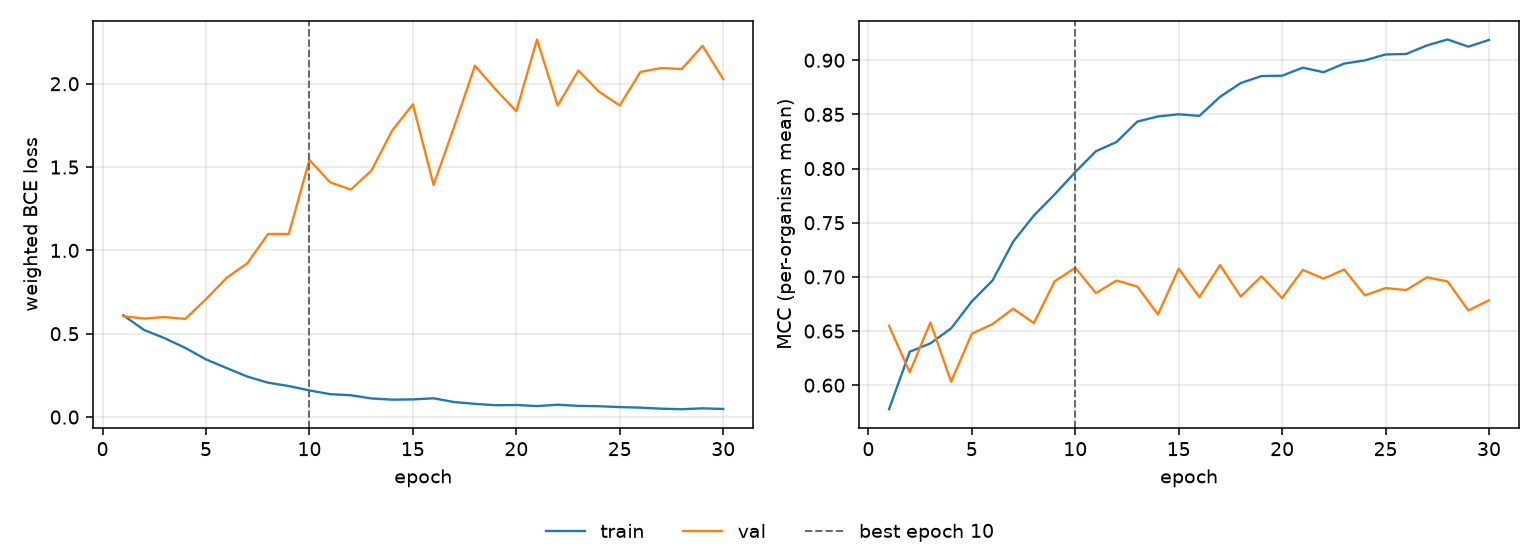

Data behind this chart, as committed beside it:
epoch, tr_loss, vl_loss, tr_mcc, vl_mcc, is_best
1, 0.6107, 0.6051, 0.5778, 0.6547, False
2, 0.5229, 0.5912, 0.6309, 0.612, False
3, 0.4732, 0.6001, 0.6386, 0.658, False
4, 0.4149, 0.5888, 0.6525, 0.6031, False
5, 0.3459, 0.7076, 0.6773, 0.6475, False
6, 0.2939, 0.8355, 0.6966, 0.6564, False
7, 0.2427, 0.9232, 0.7325, 0.6707, False
8, 0.2063, 1.099, 0.7566, 0.6573, False
9, 0.1862, 1.098, 0.7761, 0.6958, False
10, 0.1597, 1.543, 0.7967, 0.7084, True
11, 0.1373, 1.408, 0.816, 0.685, False
12, 0.1309, 1.365, 0.8246, 0.6966, False
13, 0.1115, 1.48, 0.8434, 0.6911, False
14, 0.1044, 1.72, 0.8481, 0.6653, False
15, 0.106, 1.876, 0.8501, 0.7076, False
16, 0.1125, 1.393, 0.8486, 0.6813, False
17, 0.08999, 1.744, 0.8662, 0.7109, False
18, 0.07925, 2.108, 0.8789, 0.6818, False
19, 0.07099, 1.966, 0.8854, 0.7006, False
20, 0.07234, 1.835, 0.8857, 0.6805, False
21, 0.06579, 2.266, 0.8932, 0.7065, False
22, 0.07393, 1.869, 0.889, 0.6983, False
23, 0.06712, 2.079, 0.8969, 0.7068, False
24, 0.06487, 1.952, 0.8999, 0.6829, False
25, 0.05984, 1.87, 0.9053, 0.6896, False
26, 0.05654, 2.071, 0.9058, 0.6878, False
27, 0.05025, 2.094, 0.9137, 0.6996, False
28, 0.04708, 2.088, 0.9192, 0.6957, False
29, 0.05244, 2.228, 0.9125, 0.669, False
30, 0.04849, 2.028, 0.9188, 0.6784, False
